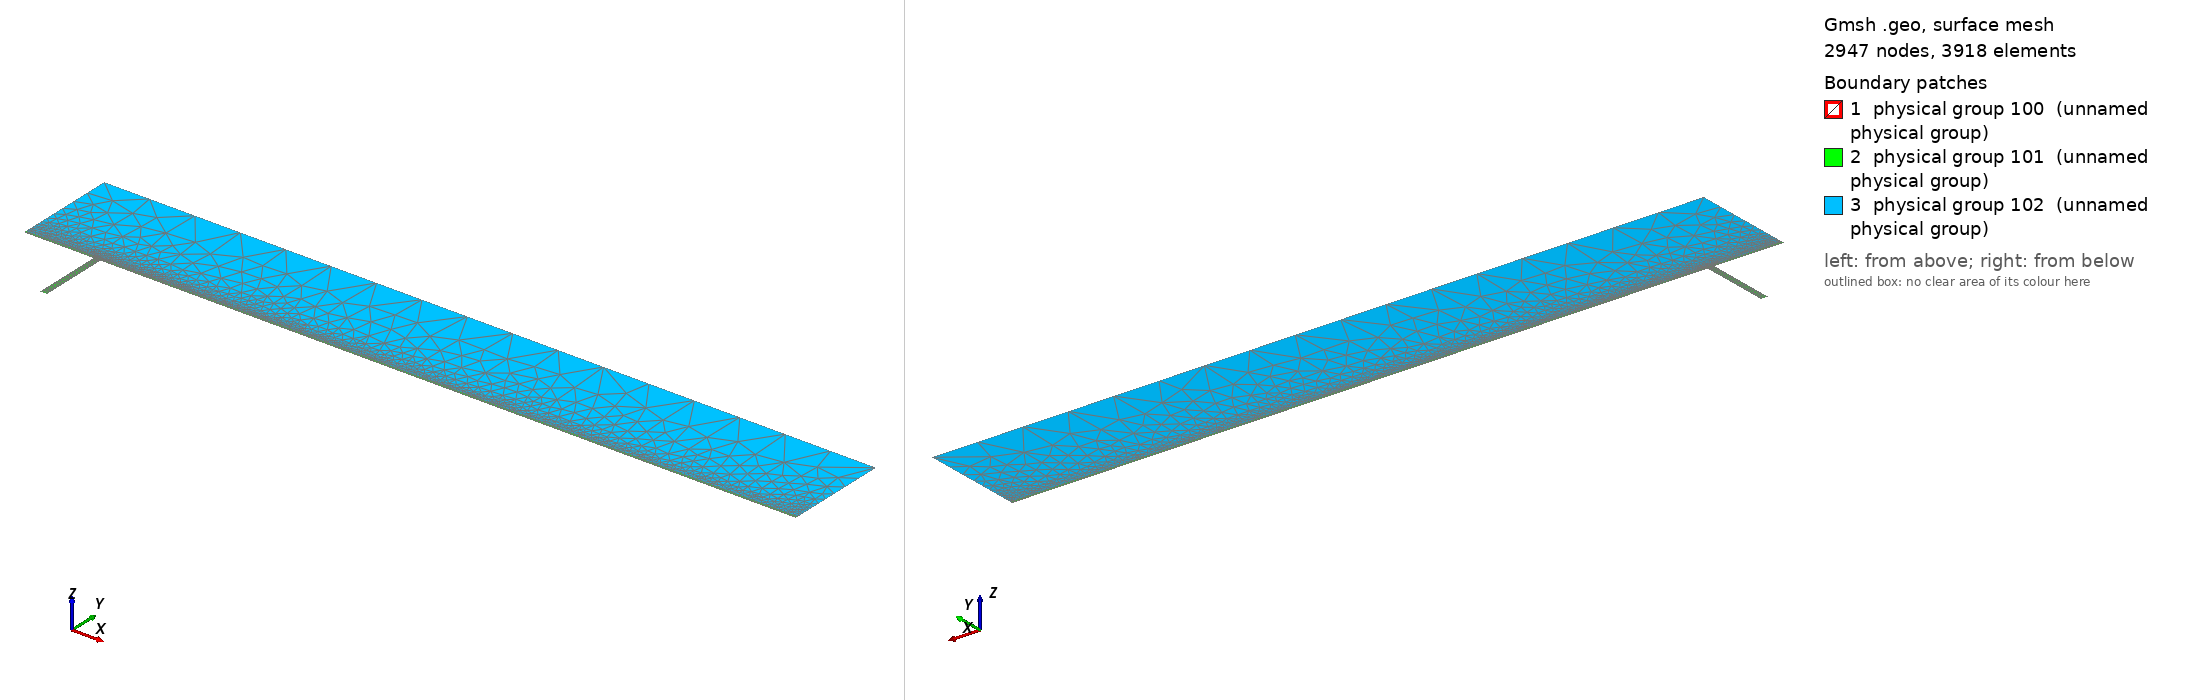

Gmsh geometry script, surface-meshed: 2947 nodes, 3918 surface elements. Boundary patches (legend numbers): 1 physical group 100 (unnamed physical group), 2 physical group 101 (unnamed physical group), 3 physical group 102 (unnamed physical group). Left view from above one corner, right view from below the opposite corner. Legend entries are the model's physical surfaces. The drawing asked Gmsh for element sizes between 1% and 20% of the model's largest extent; the script's own settings can give other sizes.

=== mesh.geo (drawn) ===
// Macro parameters
deltaStar = 1;
D = 100 * deltaStar; // depth of the gap 
W = 10 * deltaStar; // width of the gap
r = 16; // length of non-constant quads upstream and downstream of the gap
s = 8; // length of non-constant quads left and right inside the gap
BL = 0.25 * deltaStar; // height of the second layer of quad elements
BL_upper = 3.5 * deltaStar; // height of the third layer of quad elements
x0 = 100 * deltaStar; // x distance from inflow to gap
lengthOutflow = 1000 * deltaStar; // length after the gap
x3 = W + lengthOutflow; // last point of the domain
height = 150 * deltaStar; // height of the triangular region
triagHeightRegion_inflow = height - BL - BL_upper; // height of the triangular region

// Micro parameters
dx = 0.2; // dx of square elements near the leading and trailing edge of the gap (most resolution-demanding points in the domain)
dy = 1.25 * dx; 
size_triag_v_top = 64; // size of the elements in the upper triangular region

// All the value below are between 0 and 1. =1  means the elements are all equal in size. Avoid using values very close to 1, because we dividing by log(p) in the formula.
dy_in_v_right = 1.5; // heighest quad in the upper layer of quads, in the right part of the gap
dy_in_v_left = 1.75; // heighest quad in the upper layer of quads, in the left part of the gap

// fit (check the file scripts/fit_gmsh.py for more details)
p_in_v_left = 1.0335663036230878 - 1.0234149444433507/(W - 0.8098798097181781)^0.5991729377115732; // densitiy concentration of elements inside the gap, vertically, near the left wall.
p_in_v_right = 1.008073572191136 - 1.1471875292840257/(W - 1.2941255994826328)^0.7890392764815325; // densitiy concentration of elements inside the gap, vertically, near the right wall.
p_in_h_bottom = 0.9; // densitiy concentration of elements inside the gap, horizontally. 
p_in_h_top = 0.8; // densitiy concentration of elements inside the gap, horizontally. 

p_out_h = 0.5; // densitiy concentration of elements outside the gap, horizontally.
p_out_h_upper = 0.5; // densitiy concentration of elements outside the gap, horizontally on the upper layer of quads
p_out_v_inflow_dense = 0.8; // densitiy concentration of elements outside the gap, vertically, near the inflow and the gap
p_out_v_inflow_sparse = 0.99; // densitiy concentration of elements outside the gap, vertically, near the inflow and far from the gap
p_out_v_outflow_dense = 0.9; // densitiy concentration of elements outside the gap, vertically, near the outflow and the gap
p_out_v_outflow_sparse = 0.995; // densitiy concentration of elements outside the gap, vertically, near the outflow and far from the gap
p_triag_h_inflow = 0.8; // densitiy concentration of elements in the triangular region of the domain, horizontally.
p_triag_h_outflow = p_triag_h_inflow; // densitiy concentration of elements in the triangular region of the domain, horizontally.

enlarge_triag_inflow = 1.1; // heigher the value, larger the elements in the triangular region near the inflow
enlarge_triag_outflow = 1.1; // heigher the value, larger the elements in the triangular region near the outflow

// Automated parameters 
a_in_v_right = dx / (W / 2);
a_in_v_left = dx / (W / 2);
a_in_h_bottom = dy / (D / 2);
a_in_h_top = dx / (D / 2);
a_out_h = dx / BL;
a_out_v_inflow_dense = dx / r;
a_out_v_outflow_dense = dx / r;

// for the derivation of the formula, see file 20250123_gmshFormula.md in the docs folder
N_in_v_right = Ceil( Log (a_in_v_right / (1 - p_in_v_right + a_in_v_right * p_in_v_right)) / Log(p_in_v_right) );
N_in_v_left = Ceil( Log (a_in_v_left / (1 - p_in_v_left + a_in_v_left * p_in_v_left)) / Log(p_in_v_left) );
N_in_h_bottom = Ceil( Log (a_in_h_bottom / (1 - p_in_h_bottom + a_in_h_bottom * p_in_h_bottom)) / Log(p_in_h_bottom) );
N_in_h_top = Ceil( Log (a_in_h_top / (1 - p_in_h_top + a_in_h_top * p_in_h_top)) / Log(p_in_h_top) );
N_out_h = Ceil( Log (a_out_h / (1 - p_out_h + a_out_h * p_out_h)) / Log(p_out_h) ) + 1; // + 1 is to correct the fact that the distance is too small to properly approximate the dx length
N_out_v_inflow_dense = Ceil( Log (a_out_v_inflow_dense / (1 - p_out_v_inflow_dense + a_out_v_inflow_dense * p_out_v_inflow_dense)) / Log(p_out_v_inflow_dense) );
N_out_v_outflow_dense = Ceil( Log (a_out_v_outflow_dense / (1 - p_out_v_outflow_dense + a_out_v_outflow_dense * p_out_v_outflow_dense)) / Log(p_out_v_outflow_dense) );

p_for_a_out_v_inflow_sparse_computation = p_out_v_inflow_dense;
p_for_a_out_v_outflow_sparse_computation = (p_out_v_outflow_dense + p_out_v_outflow_dense) / 2;
a_out_v_inflow_sparse = r / (x0 - r) * (1 - p_for_a_out_v_inflow_sparse_computation) / (1 - p_for_a_out_v_inflow_sparse_computation^(N_out_v_inflow_dense + 1));
a_out_v_outflow_sparse = r / (lengthOutflow - r) * (1 - p_for_a_out_v_outflow_sparse_computation) / (1 - p_for_a_out_v_outflow_sparse_computation^(N_out_v_outflow_dense + 1));

N_out_v_inflow_sparse = Ceil( Log(a_out_v_inflow_sparse / (1 - p_out_v_inflow_sparse + a_out_v_inflow_sparse * p_out_v_inflow_sparse)) / Log(p_out_v_inflow_sparse) );
N_out_v_outflow_sparse = Ceil( Log(a_out_v_outflow_sparse / (1 - p_out_v_outflow_sparse + a_out_v_outflow_sparse * p_out_v_outflow_sparse)) / Log(p_out_v_outflow_sparse) );


// second layer of quads
a_out_h_upper = (BL) / (BL_upper) * (1 - p_out_h) / (1 - p_out_h^(N_out_h + 1));
N_out_h_upper = Ceil( Log(a_out_h_upper / (1 - p_out_h_upper + a_out_h_upper * p_out_h_upper)) / Log(p_out_h_upper) );

// ---------------------------
// for triangular region
// ---------------------------
a_triag_h_inflow = (BL_upper) / (triagHeightRegion_inflow) * (1 - p_out_h_upper) / (1 - p_out_h_upper^(N_out_h_upper + 1));
a_triag_h_outflow = a_triag_h_inflow;
N_triag_v_top = Ceil( (x3 + x0) / size_triag_v_top ); // we assume p_triag_v = 1, otherwise the formula is different
N_triag_h_inflow = Ceil( Log(a_triag_h_inflow / (1 - p_triag_h_inflow + a_triag_h_inflow * p_triag_h_inflow)) / Log(p_triag_h_inflow) );
N_triag_h_outflow = Ceil( Log(a_triag_h_outflow / (1 - p_triag_h_outflow + a_triag_h_outflow * p_triag_h_outflow)) / Log(p_triag_h_outflow) );
N_triag_h_inflow = Ceil( N_triag_h_inflow / enlarge_triag_inflow );
N_triag_h_outflow = Ceil( N_triag_h_outflow / enlarge_triag_outflow );

Point(1) = {-x0, 0, 0};
Point(2) = {0,0,0};
Point(5) = {W,0,0};
Point(6) = {x3,0,0};
Point(8) = {x3,height,0};
Point(7) = {x3,BL,0};
Point(9) = {-x0,height,0};
Point(10) = {-x0,BL,0};
Point(11) = {0,BL,0};
Point(12) = {W,BL,0};
Point(13) = {W/2,0,0};
Point(14) = {W/2,BL,0};
Point(15) = {0,-D,0};
Point(16) = {W/2,-D,0};
Point(17) = {W,-D,0};
Point(18) = {-r,0,0};
Point(19) = {-r,BL,0};
Point(20) = {W + r,0,0};
Point(21) = {W + r,BL,0};
Point(22) = {-x0,BL+BL_upper,0};
Point(23) = {-r,BL+BL_upper,0};
Point(24) = {W + r,BL+BL_upper,0};
Point(25) = {x3,BL+BL_upper,0};
Point(26) = {0,BL+BL_upper,0};
Point(27) = {W/2,BL+BL_upper,0};
Point(28) = {W,BL+BL_upper,0};

Line(1) = {1,18};
Line(2) = {2,15};
Line(3) = {15,16};
Line(5) = {5,20};
Line(6) = {6,7};
Line(7) = {7,25};
Line(8) = {8,9};
Line(9) = {9,22};
Line(10) = {10,19};
Line(11) = {10,1};
Line(12) = {11,14};
Line(13) = {12,21};
Line(14) = {2,13};
Line(16) = {16,17};
Line(17) = {17,5};
Line(18) = {13,5};
Line(19) = {14,12};
Line(20) = {18,2};
Line(21) = {20,6};
Line(22) = {21,7};
Line(23) = {19,11};
Line(24) = {22,10};
Line(25) = {25,8};
Line(26) = {25,24};
Line(27) = {22,23};
Line(30) = {23,26};
Line(31) = {26,27};
Line(32) = {27,28};
Line(33) = {28,24};

// outer quads
Curve Loop(1) = {5, 21, 6, -22, -13, -19, -12, -23, -10, 11, 1, 20, 14, 18};
Plane Surface(1) = {1};

// inside gap
Curve Loop(2) = {2, 3, 16, 17, -18, -14};
Plane Surface(2) = {2};

// triangular region
Curve Loop(3) = {-26, 25, 8, 9, 27, 30, 31,32,33};
Plane Surface(3) = {3};

// 3rd layer of quads
Curve Loop(4) = {-24, 27, 30, 31,32,33, -26,-7,-22,-13,-19,-12,-23,-10};

Plane Surface(4) = {4};


// This defines the surfaces that will be meshed with quad elements
Transfinite Surface {1} = {1, 6, 7, 10};
Transfinite Surface {2} = {15, 17, 5, 2}; // number '2' must match the number '2' of plane surface
Transfinite Surface {4} = {7, 25, 22, 10};

Transfinite Curve {18, 16, 19,32} = N_in_v_right Using Progression p_in_v_right;
Transfinite Curve {-14, -3, -12, -31} = N_in_v_left Using Progression p_in_v_left;

Transfinite Curve {-2, 17} = N_in_h_top Using Progression p_in_h_top;


Transfinite Curve {11, -6} = N_out_h Using Progression p_out_h;
Transfinite Curve {24, 28, 29, -7} = N_out_h_upper Using Progression p_out_h_upper;
Transfinite Curve {10, 1, 27} = N_out_v_inflow_sparse Using Progression p_out_v_inflow_sparse;
Transfinite Curve {20, 23, 30} = N_out_v_inflow_dense Using Progression p_out_v_inflow_dense;
Transfinite Curve {-21, -22, 26} = N_out_v_outflow_sparse Using Progression p_out_v_outflow_sparse;
Transfinite Curve {-5, -13,-33} = N_out_v_outflow_dense Using Progression p_out_v_outflow_dense;

Recombine Surface {1, 2, 4};

// for triangluar region
Transfinite Curve {8} = N_triag_v_top Using Progression 1;
Transfinite Curve {-25} = N_triag_h_outflow Using Progression p_triag_h_outflow;
Transfinite Curve {9} = N_triag_h_inflow Using Progression p_triag_h_inflow;


// defining boundary
Physical Curve(1) = {9,24,11}; // inlet
Physical Curve(2) = {7,25,6}; // outlet
Physical Curve(3) = {8}; // top
Physical Curve(4) = {1, 20, 2, 3, 16, 17, 5, 21}; // wall


Physical Surface(100) = {1};
Physical Surface(101) = {2, 4};
Physical Surface(102) = {3};
